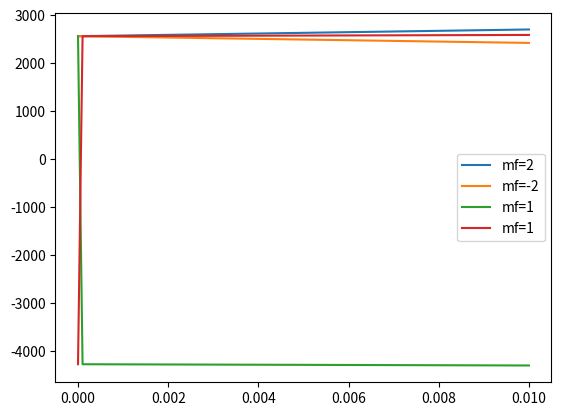

Source code (Python):
import numpy as np 
import matplotlib.pyplot as plt 
import sys


h = 6.62606976e-34  # J*s

def gf(F, J=.5, I=3/2, L=0, S=.5):

	gj = J*(J+1) - L*(L+1) + S*(S+1)
	gj = gj / (2 * J * (J + 1))
	gj += 1
	print

	g_f = gj * ( F * ( F + 1) + J * (J + 1) - I * (I + 1) )
	g_f = g_f / (2 * F * (F + 1))

	return g_f


def K(F, I=3/2, J=.5):
	k = .5 * (F*(F+1) - I*(I+1) - J*(J+1))
	return k


def H_hfs(F):
	a = 3.417341e3 # MHz
	x = a * K(F)
	print(x)
	return x


def H(B):
	'''
	Calculates the Zeeman Hamiltonian of the system
	given a B field in T
	'''

	# Bohr magneton
	mu_B = 9.2740100783e-24 # J T^-1
		
	plt.figure('Zeeman shit')
	# Subspace mf = +/- 2
	H_mf2 = 2 * mu_B * gf(2) * B / (h * 1e6) + H_hfs(2)
	H_mf_2 = - 2 * mu_B * gf(2) * B / (h * 1e6) + H_hfs(2)

	plt.plot(B, H_mf2, label='mf=2')
	plt.plot(B, H_mf_2, label='mf=-2')



	# mf = 1; F=1, F=2
	'''
	For the states mf=1 I will need to diagonalize the matrix.
	It is a 2x2 matrix with states 1,1 and 2,1
	Hamiltonian is calculated in MHz
	'''
	H_mf1_1 = np.array([])
	H_mf1_2 = np.array([]) 
	for b in B:
		mat_mf1 = np.zeros((2,2), dtype=float)
		mat_mf1[0,0] = mu_B * gf(1) * b / (h * 1e6) + H_hfs(1)
		mat_mf1[1,0] = mat_mf1[0,0]
		mat_mf1[0,1] = mu_B * gf(2) * b / (h * 1e6)
		mat_mf1[1,1] = mat_mf1[0,1] + H_hfs(2)
		eigenvalues = np.linalg.eigvals(mat_mf1)
		H_mf1_1 = np.append(H_mf1_1, eigenvalues[0])
		H_mf1_2 = np.append(H_mf1_2, eigenvalues[1])

	plt.plot(B, H_mf1_1, label='mf=1')
	plt.plot(B, H_mf1_2, label='mf=1')
	plt.legend()
	plt.show()



def main():
	B = np.linspace(0, 0.01, 100)
	H(B)


main()